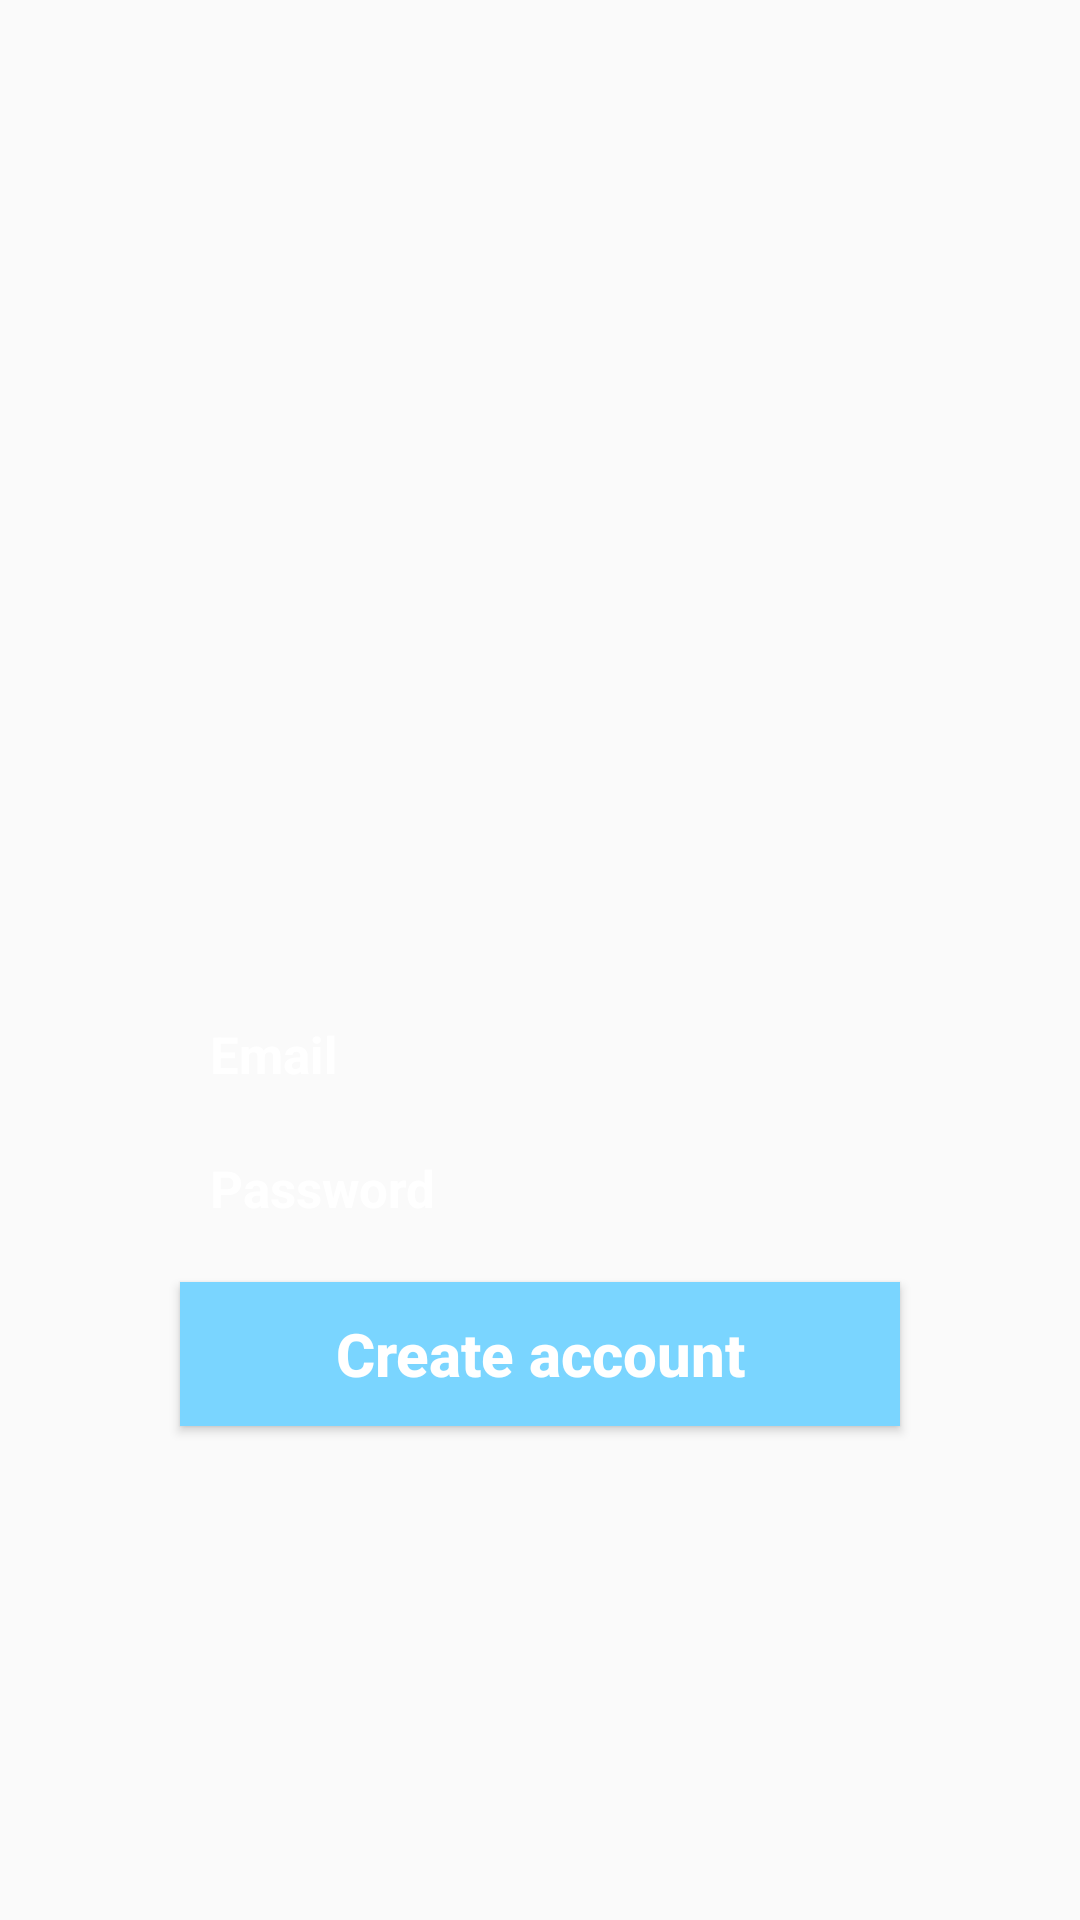

Write the Android layout XML for this screen, with the resource values it uses.
<!-- AndroidManifest.xml: application theme Theme.Chat -->
<!-- res/layout/activity_register.xml -->
<?xml version="1.0" encoding="utf-8"?>
<RelativeLayout xmlns:android="http://schemas.android.com/apk/res/android"
    xmlns:app="http://schemas.android.com/apk/res-auto"
    xmlns:tools="http://schemas.android.com/tools"
    android:layout_width="match_parent"
    android:layout_height="match_parent"
    tools:context=".mydata.RegisterActivity">

    <ImageView
        android:id="@+id/register_image"
        android:layout_width="125dp"
        android:layout_height="330dp"
        android:src="@drawable/register_logo"
        android:layout_alignParentStart="true"
        android:scaleType="fitCenter"
        android:layout_marginLeft="150dp"
        app:tint="@color/blue_300"
        />

    
    <EditText
        android:id="@+id/register_email"
        android:layout_width="match_parent"
        android:layout_height="wrap_content"
        android:layout_alignParentStart="true"
        android:layout_below="@+id/register_image"
        android:hint="Email"
        android:textColorHint="@color/white"
        android:inputType="textEmailAddress"
        android:textColor="@color/white"
        android:textSize="17sp"
        android:textStyle="bold"
        android:background="@color/blue_200"
        android:padding="10dp"
        android:layout_marginRight="60dp"
        android:layout_marginLeft="60dp"
        >
    </EditText>

    
    <EditText
        android:id="@+id/register_password"
        android:layout_width="match_parent"
        android:layout_height="wrap_content"
        android:layout_alignParentStart="true"
        android:layout_below="@+id/register_email"
        android:hint="Password"
        android:textColorHint="@color/white"
        android:inputType="textEmailAddress"
        android:textColor="@color/white"
        android:textSize="17sp"
        android:textStyle="bold"
        android:background="@color/blue_200"
        android:padding="10dp"
        android:layout_marginTop="2dp"
        android:layout_marginRight="60dp"
        android:layout_marginLeft="60dp"
        >
    </EditText>

    
    <Button
        android:id="@+id/register_button"
        android:layout_width="match_parent"
        android:layout_height="wrap_content"
        android:layout_alignParentStart="true"
        android:layout_below="@+id/register_password"
        android:background="@color/blue_300"
        android:layout_marginTop="10dp"
        android:layout_marginRight="60dp"
        android:layout_marginLeft="60dp"
        android:text="Create account"
        android:textSize="20sp"
        android:textStyle="bold"
        android:textAllCaps="false"
        android:textColor="@color/white"
        >
    </Button>
</RelativeLayout>
<!-- resources referenced by this layout -->
<resources>
  <color name="blue_300">#7AD5FF</color>
  <color name="white">#FFFFFFFF</color>
  <style name="Theme.Chat" parent="Theme.AppCompat.Light.NoActionBar">
          
          <item name="colorPrimary">@color/blue_300</item>
          <item name="colorPrimaryVariant">@color/black</item>
          <item name="colorOnPrimary">@color/white</item>
          
          <item name="colorSecondary">@color/teal_200</item>
          <item name="colorSecondaryVariant">@color/teal_700</item>
          <item name="colorOnSecondary">@color/black</item>
          
          <item name="android:statusBarColor" tools:targetApi="l">?attr/colorPrimaryVariant</item>
          
      </style>
  <color name="black">#FF000000</color>
  <color name="teal_200">#FF03DAC5</color>
  <color name="teal_700">#FF018786</color>
</resources>
